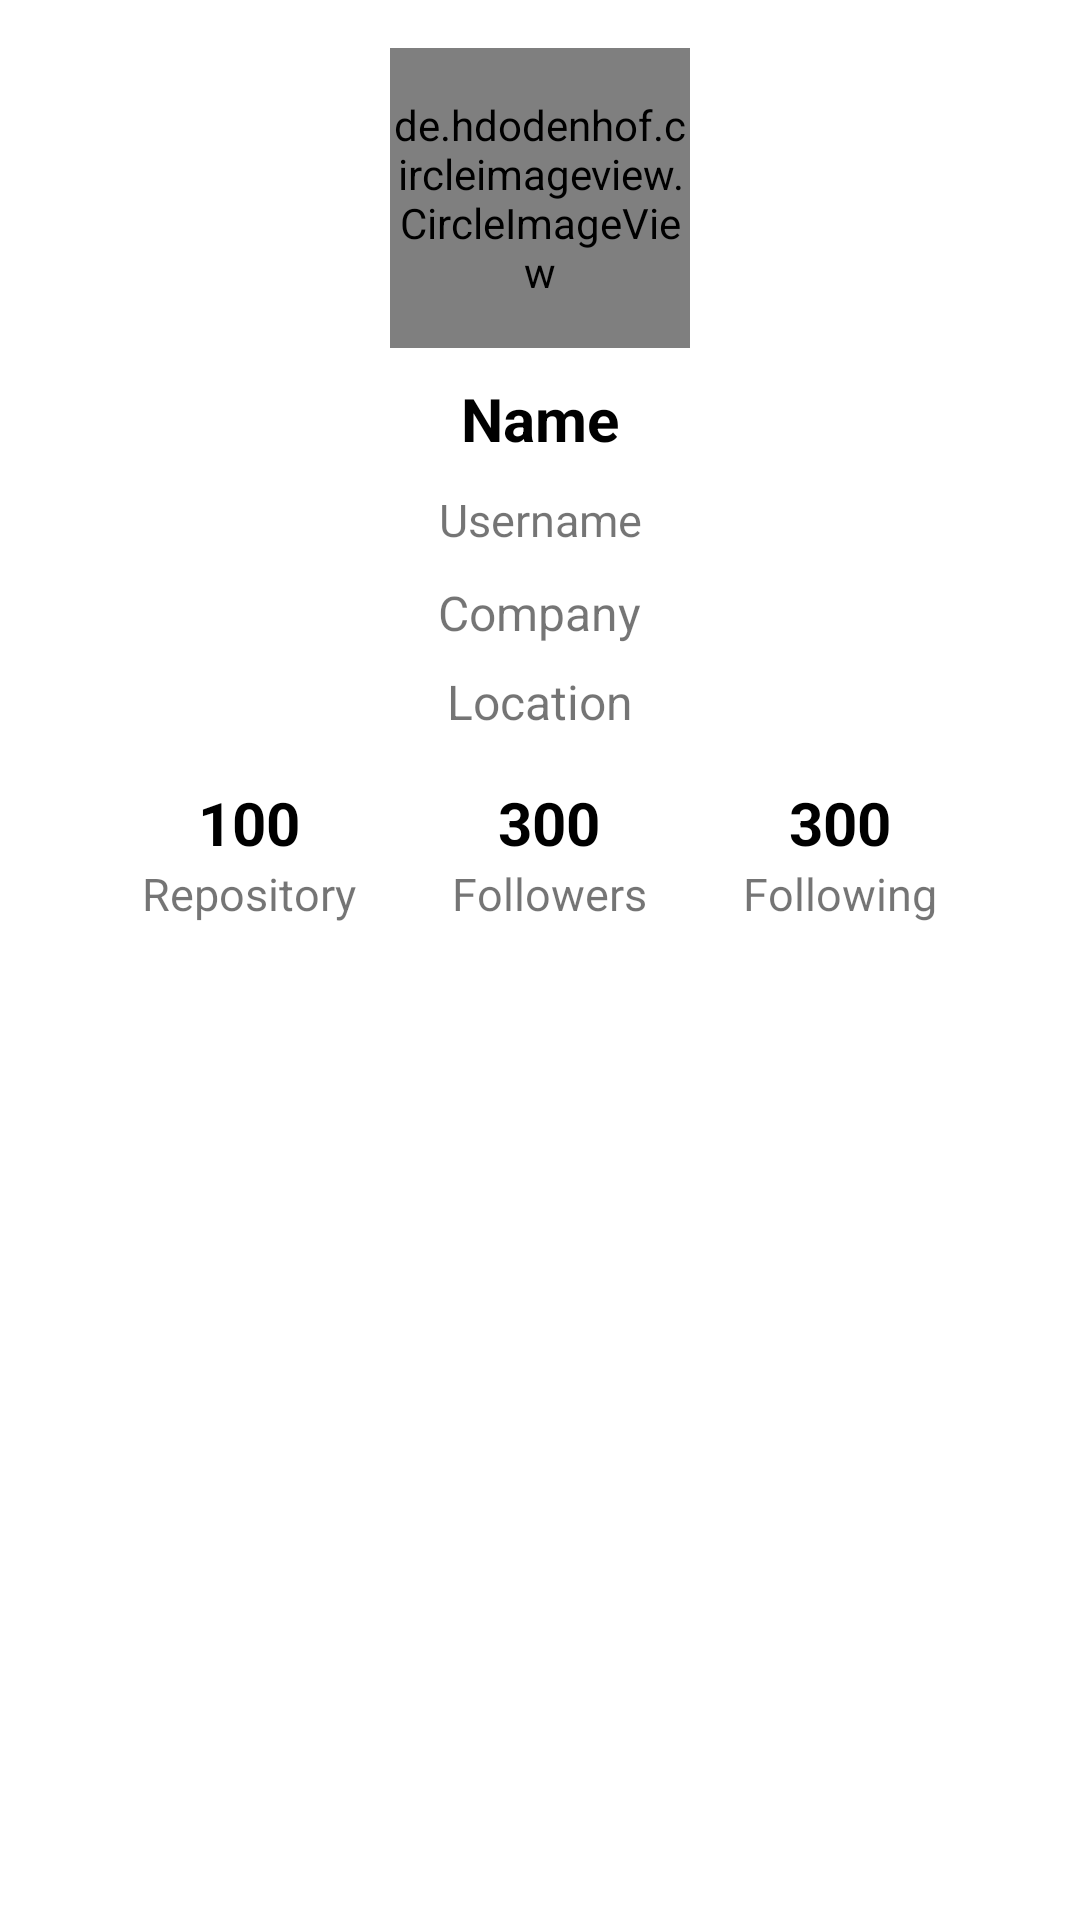

Here is an Android app screen rendered from its layout file. Give the layout XML and the strings, colors and styles it references.
<!-- AndroidManifest.xml: application theme Theme.SubmissionBFAA1 -->
<!-- res/layout/activity_detail.xml -->
<?xml version="1.0" encoding="utf-8"?>
<ScrollView xmlns:android="http://schemas.android.com/apk/res/android"
    xmlns:app="http://schemas.android.com/apk/res-auto"
    xmlns:tools="http://schemas.android.com/tools"
    android:layout_width="match_parent"
    android:layout_height="match_parent"
    tools:context=".DetailActivity">

    <LinearLayout
        android:layout_width="match_parent"
        android:layout_height="wrap_content"
        android:orientation="vertical"
        android:padding="16dp">

        <de.hdodenhof.circleimageview.CircleImageView
            android:id="@+id/img_item_photo"
            android:layout_width="100dp"
            android:layout_height="100dp"
            android:layout_gravity="center"
            android:scaleType="centerCrop"
            app:civ_border_color="#000000"
            app:civ_border_width="2dp"
            tools:src="@tools:sample/avatars" />

        <TextView
            android:id="@+id/tv_name"
            android:layout_width="match_parent"
            android:layout_height="wrap_content"
            android:layout_marginTop="10dp"
            android:gravity="center"
            android:text="@string/name"
            android:textColor="@color/black"
            android:textSize="20sp"
            android:textStyle="bold" />

        <TextView
            android:id="@+id/tv_username"
            android:layout_width="match_parent"
            android:layout_height="wrap_content"
            android:layout_marginTop="10dp"
            android:gravity="center"
            android:text="@string/username"
            android:textSize="15sp" />

        <TextView
            android:id="@+id/tv_company"
            android:layout_width="wrap_content"
            android:layout_height="wrap_content"
            android:layout_gravity="center"
            android:layout_marginTop="10dp"
            android:layout_marginBottom="8dp"
            android:drawablePadding="4dp"
            android:text="@string/company"
            android:textSize="16sp"
            app:drawableStartCompat="@drawable/ic_company" />

        <TextView
            android:id="@+id/tv_location"
            android:layout_width="wrap_content"
            android:layout_height="wrap_content"
            android:layout_gravity="center"
            android:layout_marginBottom="16dp"
            android:text="@string/location"
            android:textSize="16sp"
            app:drawableStartCompat="@drawable/ic_baseline_location_on_24" />

        <LinearLayout
            android:layout_width="match_parent"
            android:layout_height="wrap_content"
            android:layout_gravity="center_vertical"
            android:gravity="center"
            android:orientation="horizontal">

            <LinearLayout
                android:layout_width="wrap_content"
                android:layout_height="wrap_content"
                android:orientation="vertical">

                <TextView
                    android:id="@+id/tv_repository"
                    android:layout_width="match_parent"
                    android:layout_height="wrap_content"
                    android:layout_marginHorizontal="16dp"
                    android:gravity="center"
                    android:text="@string/repo_count"
                    android:textColor="@color/black"
                    android:textSize="20sp"
                    android:textStyle="bold" />

                <TextView
                    android:layout_width="match_parent"
                    android:layout_height="wrap_content"
                    android:layout_marginHorizontal="16dp"
                    android:text="@string/repository"
                    android:textSize="15sp" />
            </LinearLayout>

            <LinearLayout
                android:layout_width="wrap_content"
                android:layout_height="wrap_content"
                android:orientation="vertical">

                <TextView
                    android:id="@+id/tv_followers"
                    android:layout_width="match_parent"
                    android:layout_height="wrap_content"
                    android:layout_marginHorizontal="16dp"
                    android:gravity="center"
                    android:text="@string/followers_count"
                    android:textColor="@color/black"
                    android:textSize="20sp"
                    android:textStyle="bold" />

                <TextView
                    android:layout_width="match_parent"
                    android:layout_height="wrap_content"
                    android:layout_marginHorizontal="16dp"
                    android:text="@string/followers"
                    android:textSize="15sp" />
            </LinearLayout>

            <LinearLayout
                android:layout_width="wrap_content"
                android:layout_height="wrap_content"
                android:orientation="vertical">

                <TextView
                    android:id="@+id/tv_following"
                    android:layout_width="match_parent"
                    android:layout_height="wrap_content"
                    android:layout_marginHorizontal="16dp"
                    android:gravity="center"
                    android:text="@string/following_count"
                    android:textColor="@color/black"
                    android:textSize="20sp"
                    android:textStyle="bold" />

                <TextView
                    android:layout_width="match_parent"
                    android:layout_height="wrap_content"
                    android:layout_marginHorizontal="16dp"
                    android:text="@string/following"
                    android:textSize="15sp" />
            </LinearLayout>
        </LinearLayout>
    </LinearLayout>

</ScrollView>
<!-- resources referenced by this layout -->
<resources>
  <string name="company">Company</string>
  <string name="followers">Followers</string>
  <string name="followers_count">300</string>
  <string name="following">Following</string>
  <string name="following_count">300</string>
  <string name="location">Location</string>
  <string name="name">Name</string>
  <string name="repo_count">100</string>
  <string name="repository">Repository</string>
  <string name="username">Username</string>
  <style name="Theme.SubmissionBFAA1" parent="Theme.MaterialComponents.DayNight.DarkActionBar">
          
          <item name="colorPrimary">@color/black</item>
          <item name="colorPrimaryVariant">@color/black</item>
          <item name="colorOnPrimary">@color/white</item>
          
          <item name="colorSecondary">@color/teal_200</item>
          <item name="colorSecondaryVariant">@color/teal_700</item>
          <item name="colorOnSecondary">@color/black</item>
          
          <item name="android:statusBarColor" tools:targetApi="l">?attr/colorPrimaryVariant</item>
          
      </style>
  <!-- not gathered from this repository: default colours our renderer supplied (Android Studio template values) -->
  <color name="teal_200">#FF03DAC5</color>
  <color name="teal_700">#FF018786</color>
  <color name="black">#FF000000</color>
  <color name="white">#FFFFFFFF</color>
</resources>
